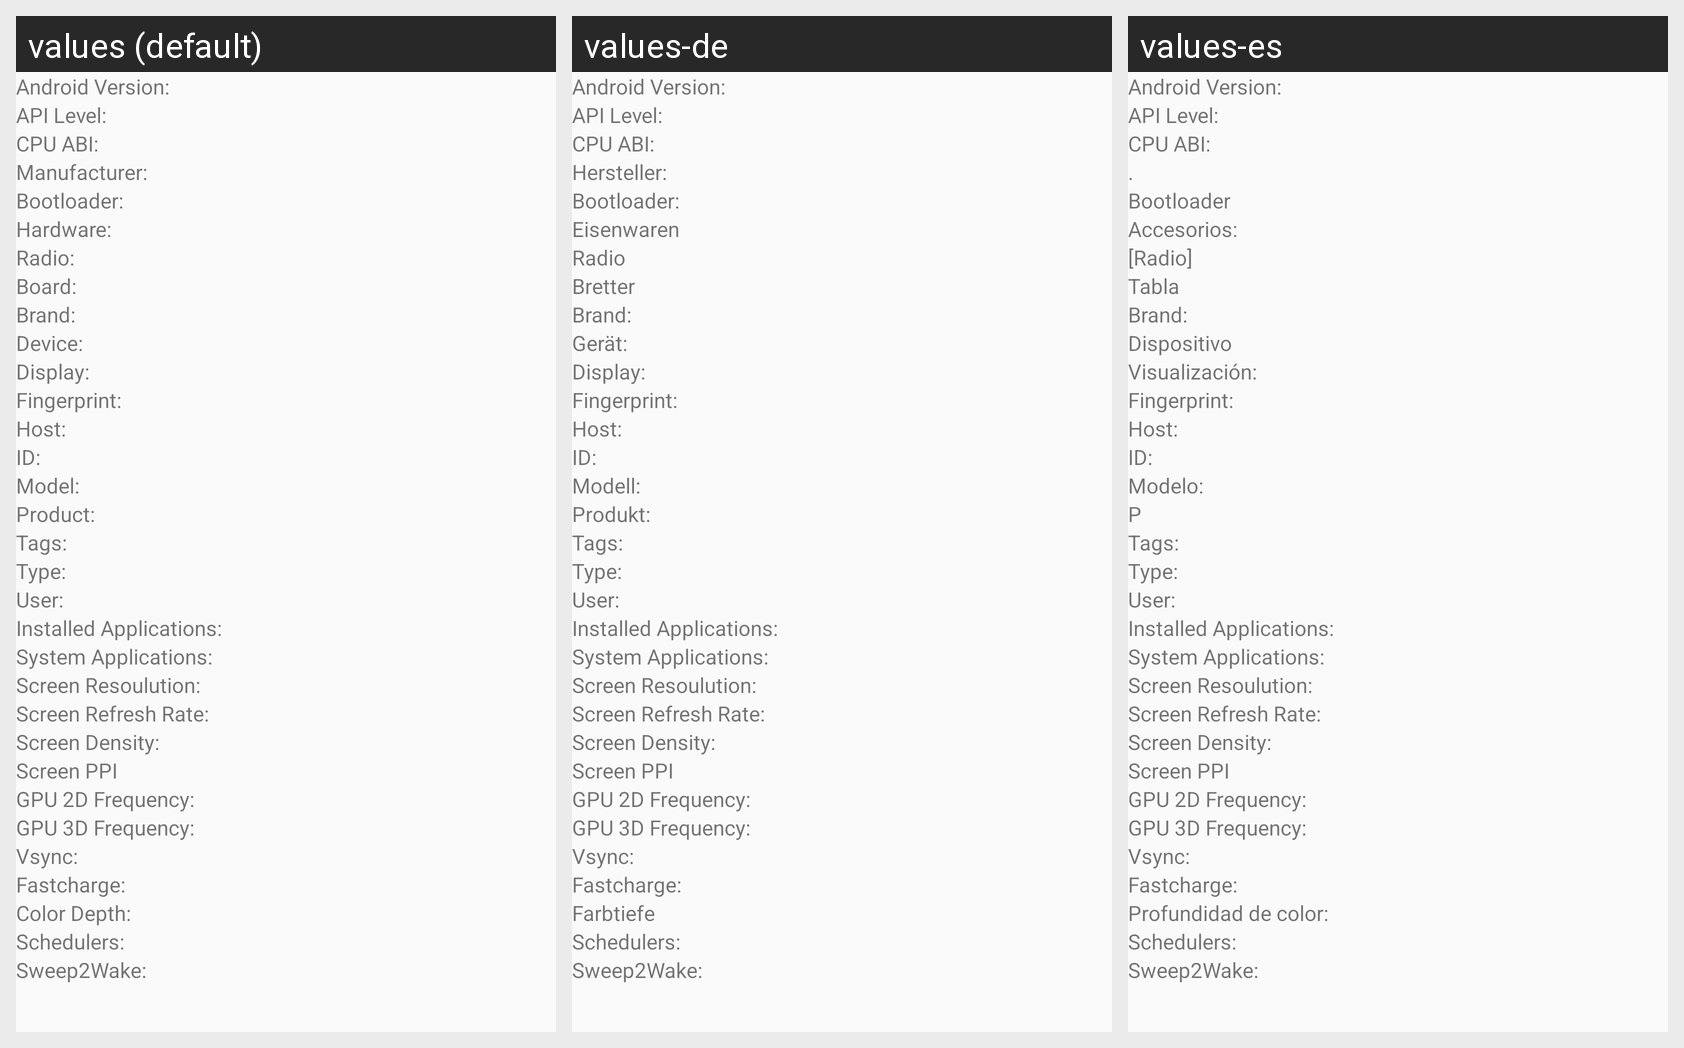

Translations of the strings shown on this Android screen, per locale in the grid:
Android screen res/layout/system_info_device.xml rendered under 3 locales, left to right: values (default), values-de, values-es. Device: Nexus 5 (rendered at 1080×1920; each locale shown at half size, 540×960, under a caption strip naming it); theme AppTheme.
Other locales in the repository, not shown: values-fr, values-hu, values-it, values-pt, values-ru, values-sr.
Strings drawn on this screen, with the default value and each locale's value (text and hints the layout hard-codes, and strings that could not be matched under every locale, appear in the picture but are not listed):

android_version_
  values: Android Version: 
  values-de: Android Version:   [not translated; the default value is used]
  values-es: Android Version:   [not translated; the default value is used]

api_level_
  values: API Level: 
  values-de: API Level:   [not translated; the default value is used]
  values-es: API Level:   [not translated; the default value is used]

cpu_abi_
  values: CPU ABI: 
  values-de: CPU ABI:   [not translated; the default value is used]
  values-es: CPU ABI:   [not translated; the default value is used]

manufacturer_
  values: Manufacturer: 
  values-de: Hersteller:
  values-es: .

bootloader_
  values: Bootloader: 
  values-de: Bootloader:
  values-es: Bootloader

hardware_
  values: Hardware: 
  values-de: Eisenwaren
  values-es: Accesorios:

radio_
  values: Radio: 
  values-de: Radio
  values-es: [Radio]

board_
  values: Board: 
  values-de: Bretter
  values-es: Tabla

brand_
  values: Brand:
  values-de: Brand:  [not translated; the default value is used]
  values-es: Brand:  [not translated; the default value is used]

device_
  values: Device: 
  values-de: Gerät:
  values-es: Dispositivo

display_
  values: Display: 
  values-de: Display:
  values-es: Visualización:

fingerprint_
  values: Fingerprint:
  values-de: Fingerprint:  [not translated; the default value is used]
  values-es: Fingerprint:  [not translated; the default value is used]

host_
  values: Host:
  values-de: Host:  [not translated; the default value is used]
  values-es: Host:  [not translated; the default value is used]

id_
  values: ID:
  values-de: ID:  [not translated; the default value is used]
  values-es: ID:  [not translated; the default value is used]

model_
  values: Model: 
  values-de: Modell:
  values-es: Modelo:

product_
  values: Product: 
  values-de: Produkt:
  values-es: P

tags_
  values: Tags:
  values-de: Tags:  [not translated; the default value is used]
  values-es: Tags:  [not translated; the default value is used]

type_
  values: Type:
  values-de: Type:  [not translated; the default value is used]
  values-es: Type:  [not translated; the default value is used]

user_
  values: User:
  values-de: User:  [not translated; the default value is used]
  values-es: User:  [not translated; the default value is used]

installed_applications_
  values: Installed Applications:
  values-de: Installed Applications:  [not translated; the default value is used]
  values-es: Installed Applications:  [not translated; the default value is used]

system_applications_
  values: System Applications:
  values-de: System Applications:  [not translated; the default value is used]
  values-es: System Applications:  [not translated; the default value is used]

screen_resoulution_
  values: Screen Resoulution:
  values-de: Screen Resoulution:  [not translated; the default value is used]
  values-es: Screen Resoulution:  [not translated; the default value is used]

screen_refresh_rate_
  values: Screen Refresh Rate:
  values-de: Screen Refresh Rate:  [not translated; the default value is used]
  values-es: Screen Refresh Rate:  [not translated; the default value is used]

screen_density_
  values: Screen Density:
  values-de: Screen Density:  [not translated; the default value is used]
  values-es: Screen Density:  [not translated; the default value is used]

screen_ppi
  values: Screen PPI
  values-de: Screen PPI  [not translated; the default value is used]
  values-es: Screen PPI  [not translated; the default value is used]

gpu_2d_frequency_
  values: GPU 2D Frequency: 
  values-de: GPU 2D Frequency:   [not translated; the default value is used]
  values-es: GPU 2D Frequency:   [not translated; the default value is used]

gpu_3d_frequency_
  values: GPU 3D Frequency: 
  values-de: GPU 3D Frequency:   [not translated; the default value is used]
  values-es: GPU 3D Frequency:   [not translated; the default value is used]

vsync_
  values: Vsync:
  values-de: Vsync:  [not translated; the default value is used]
  values-es: Vsync:  [not translated; the default value is used]

fastcharge_
  values: Fastcharge:
  values-de: Fastcharge:  [not translated; the default value is used]
  values-es: Fastcharge:  [not translated; the default value is used]

color_depth_
  values: Color Depth: 
  values-de: Farbtiefe
  values-es: Profundidad de color:

schedulers_
  values: Schedulers:
  values-de: Schedulers:  [not translated; the default value is used]
  values-es: Schedulers:  [not translated; the default value is used]

sweep2wake_
  values: Sweep2Wake:
  values-de: Sweep2Wake:
  values-es: Sweep2Wake:
